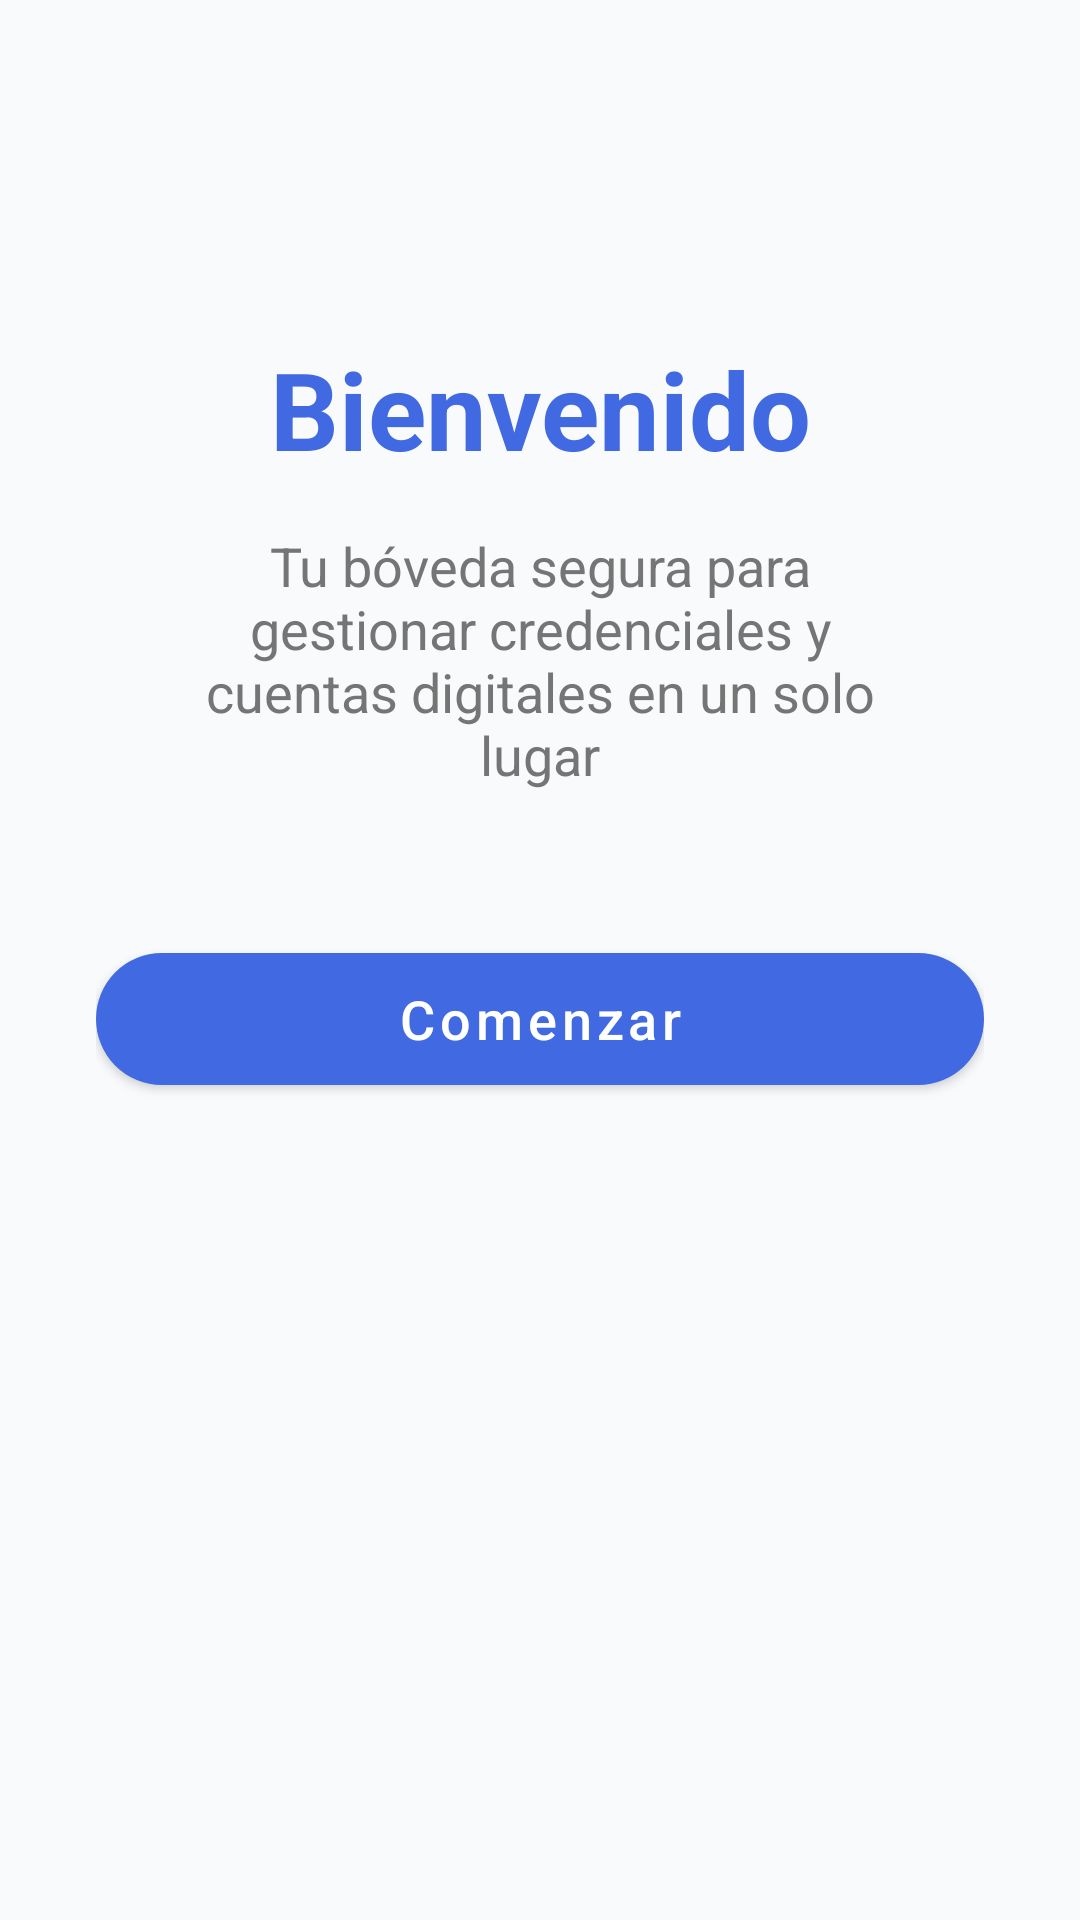

Write the Android layout XML for this screen, with the resource values it uses.
<!-- AndroidManifest.xml: application theme Theme.MyApplication -->
<!-- res/layout/activity_main.xml -->
<?xml version="1.0" encoding="utf-8"?>
<androidx.constraintlayout.widget.ConstraintLayout xmlns:android="http://schemas.android.com/apk/res/android"
    xmlns:app="http://schemas.android.com/apk/res-auto"
    android:layout_width="match_parent"
    android:layout_height="match_parent"
    android:padding="32dp"
    android:background="@color/background_light">

    
    <TextView
        android:id="@+id/tvBienvenido"
        android:layout_width="0dp"
        android:gravity="center"
        android:layout_height="wrap_content"
        android:text="Bienvenido"
        android:textSize="36sp"
        android:textStyle="bold"
        android:textColor="@color/primary_blue"
        app:layout_constraintTop_toTopOf="parent"
        app:layout_constraintStart_toStartOf="parent"
        app:layout_constraintEnd_toEndOf="parent"
        android:layout_marginTop="80dp" />

    
    <TextView
        android:id="@+id/tvDescripcion"
        android:layout_width="0dp"
        android:layout_height="wrap_content"
        android:text="Tu bóveda segura para gestionar credenciales y cuentas digitales en un solo lugar"
        android:textSize="18sp"
        android:textColor="@color/text_secondary"
        android:gravity="center"
        android:layout_marginTop="16dp"
        android:layout_marginHorizontal="32dp"
        app:layout_constraintTop_toBottomOf="@id/tvBienvenido"
        app:layout_constraintStart_toStartOf="parent"
        app:layout_constraintEnd_toEndOf="parent" />

    
    <com.google.android.material.button.MaterialButton
        android:id="@+id/btnComenzar"
        android:layout_width="0dp"
        android:layout_height="56dp"
        android:text="Comenzar"
        android:textSize="18sp"
        android:textAllCaps="false"
        android:textColor="@color/white"
        app:backgroundTint="@color/primary_blue"
        app:cornerRadius="28dp"
        android:layout_marginTop="48dp"
        app:layout_constraintTop_toBottomOf="@id/tvDescripcion"
        app:layout_constraintStart_toStartOf="parent"
        app:layout_constraintEnd_toEndOf="parent" />

    
    <com.google.android.material.button.MaterialButton
        android:id="@+id/btnVerCuentas"
        android:layout_width="0dp"
        android:layout_height="56dp"
        android:text="Ver Cuentas"
        android:textSize="18sp"
        android:textAllCaps="false"
        android:textColor="@color/white"
        app:backgroundTint="@color/primary_blue"
        app:cornerRadius="28dp"
        android:layout_marginTop="32dp"
        android:visibility="gone"
        app:layout_constraintTop_toBottomOf="@id/btnComenzar"
        app:layout_constraintStart_toStartOf="parent"
        app:layout_constraintEnd_toEndOf="parent" />

    
    <com.google.android.material.button.MaterialButton
        android:id="@+id/btnAdministrar"
        android:layout_width="0dp"
        android:layout_height="56dp"
        android:text="Administrar"
        android:textSize="18sp"
        android:textAllCaps="false"
        android:textColor="@color/white"
        app:backgroundTint="@color/orange"
        app:cornerRadius="28dp"
        android:layout_marginTop="16dp"
        android:visibility="gone"
        app:layout_constraintTop_toBottomOf="@id/btnVerCuentas"
        app:layout_constraintStart_toStartOf="parent"
        app:layout_constraintEnd_toEndOf="parent" />

</androidx.constraintlayout.widget.ConstraintLayout>
<!-- resources referenced by this layout -->
<resources>
  <color name="background_light">#F8FAFC</color>
  <color name="orange">#FF9800</color>
  <color name="primary_blue">#4169E1</color>
  <color name="text_secondary">#757575</color>
  <color name="white">#FFFFFF</color>
  <style name="Theme.MyApplication" parent="Base.Theme.MyApplication" />
  <style name="Base.Theme.MyApplication" parent="Theme.MaterialComponents.DayNight.NoActionBar">
          
          
          <item name="android:statusBarColor">@color/primary_blue</item>
      </style>
</resources>
